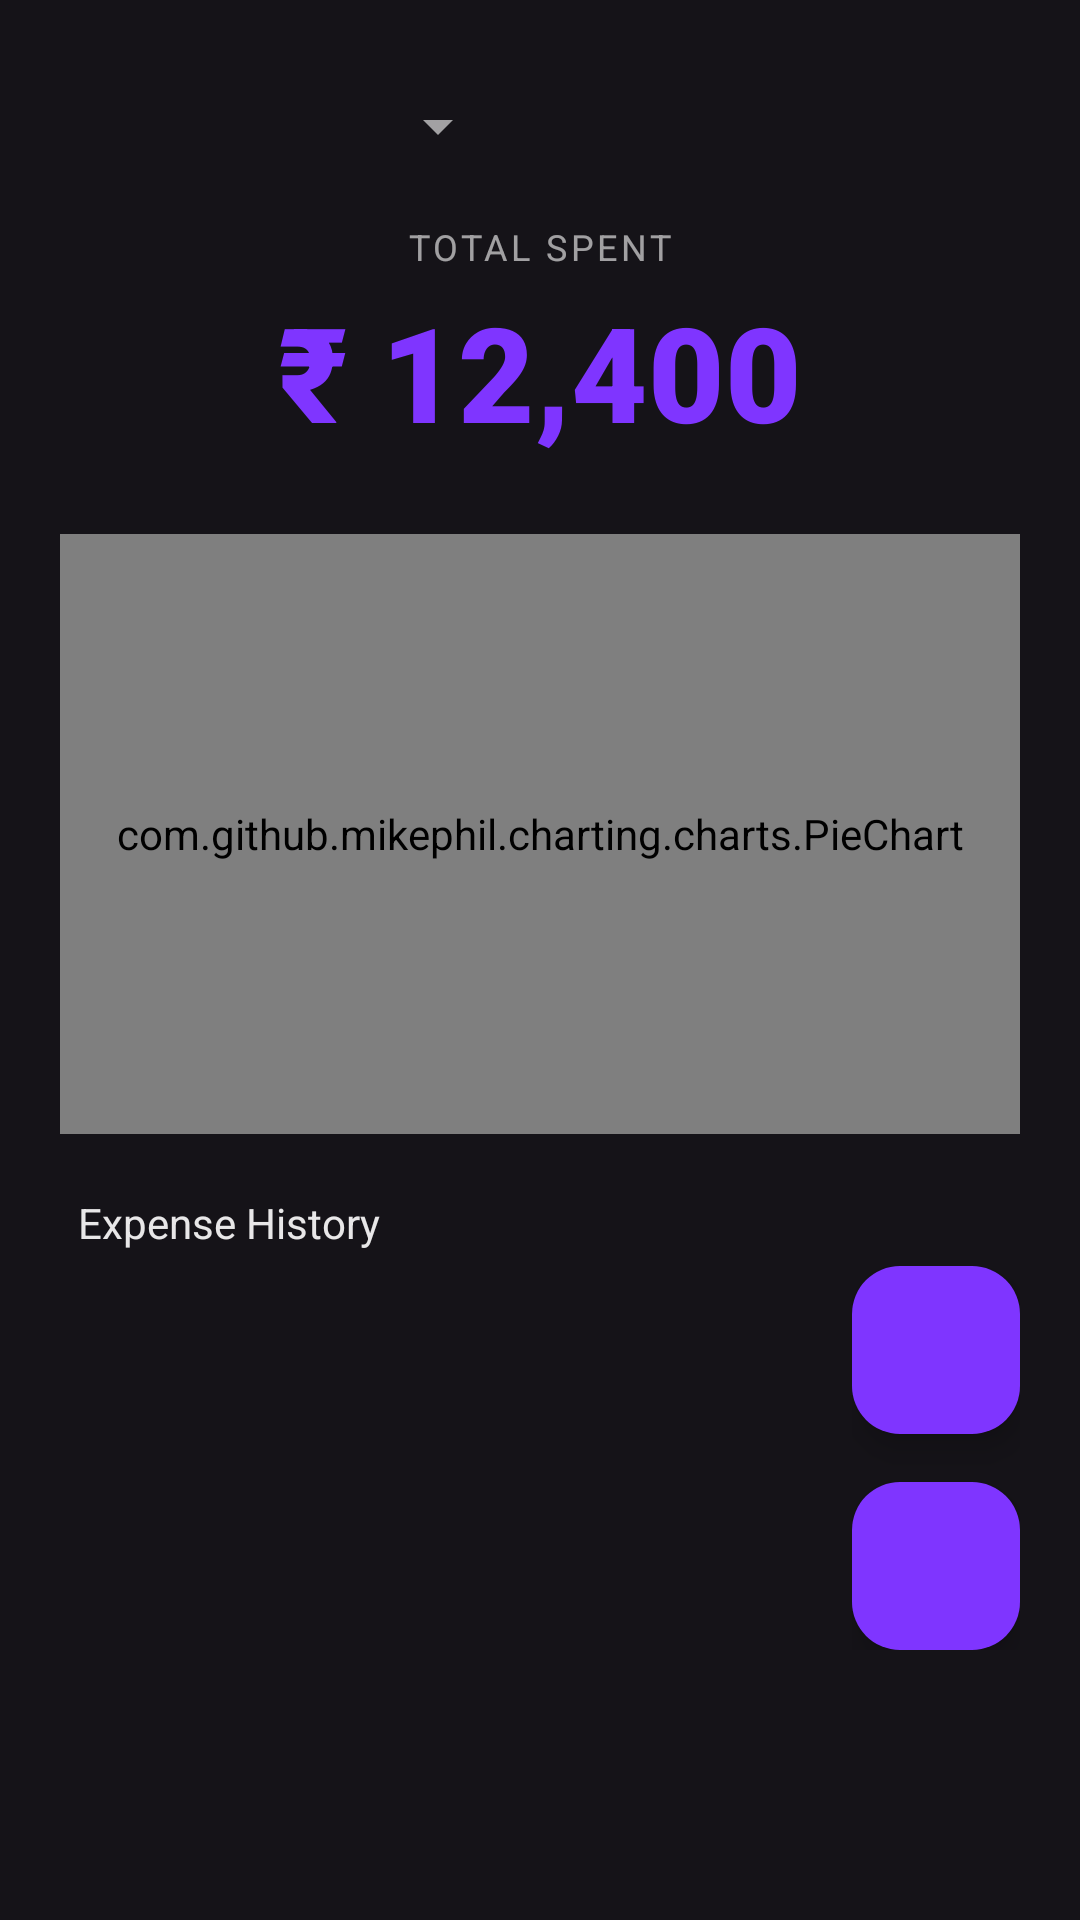

Write the Android layout XML for this screen, with the resource values it uses.
<!-- AndroidManifest.xml: application theme Theme.Money_Manager -->
<!-- res/layout/fragment_expense.xml -->
<?xml version="1.0" encoding="utf-8"?>
<androidx.coordinatorlayout.widget.CoordinatorLayout
    xmlns:android="http://schemas.android.com/apk/res/android"
    xmlns:app="http://schemas.android.com/apk/res-auto"
    xmlns:tools="http://schemas.android.com/tools"
    android:layout_width="match_parent"
    android:fitsSystemWindows="true"
    android:layout_height="match_parent"
    android:background="@color/bg_primary">

    <androidx.core.widget.NestedScrollView
        android:id="@+id/Scroll_Expense"
        android:layout_width="match_parent"
        android:layout_height="match_parent"
        android:fillViewport="true"
        android:clipToPadding="false"
        android:paddingBottom="100dp">

        <LinearLayout
            android:layout_width="match_parent"
            android:layout_height="wrap_content"
            android:orientation="vertical"
            android:padding="20dp">

            <RelativeLayout
                android:layout_width="match_parent"
                android:layout_height="wrap_content"
                android:layout_marginTop="10dp">

                <Spinner
                    android:id="@+id/spinnerExpenseType"
                    android:layout_width="150dp"
                    android:layout_height="wrap_content"
                    android:backgroundTint="@color/text_60"
                    android:popupBackground="#222324"
                    android:theme="@style/ThemeOverlay.AppCompat.Dark" />
            </RelativeLayout>

            <LinearLayout
                android:layout_width="match_parent"
                android:layout_height="wrap_content"
                android:layout_marginTop="20dp"
                android:layout_marginBottom="20dp"
                android:gravity="center"
                android:orientation="vertical">

                <TextView
                    android:layout_width="wrap_content"
                    android:layout_height="wrap_content"
                    android:text="TOTAL SPENT"
                    android:textAllCaps="true"
                    android:textColor="@color/text_60"
                    android:textSize="12sp"
                    android:letterSpacing="0.1" />

                <TextView
                    android:id="@+id/TotalExpense"
                    android:layout_width="wrap_content"
                    android:layout_height="wrap_content"
                    android:layout_marginTop="4dp"
                    android:fontFamily="sans-serif-black"
                    android:text="₹ 12,400"
                    android:textColor="@color/accent_primary"
                    android:textSize="44sp" />
            </LinearLayout>

            <com.github.mikephil.charting.charts.PieChart
                android:id="@+id/ExpensepieChart"
                android:layout_width="match_parent"
                android:layout_height="200dp"  android:layout_marginTop="5dp"
                android:layout_marginBottom="20dp" />

            <TextView
                android:layout_width="match_parent"
                android:layout_height="wrap_content"
                android:layout_marginStart="6dp"
                android:layout_marginBottom="16dp"
                android:text="Expense History"
                android:textColor="@color/text_90"
                android:textSize="14sp" />

            <androidx.recyclerview.widget.RecyclerView
                android:id="@+id/recyclerViewExpense"
                android:layout_width="match_parent"
                android:layout_height="wrap_content"
                android:nestedScrollingEnabled="false"
                tools:listitem="@android:layout/simple_list_item_2" />

        </LinearLayout>
    </androidx.core.widget.NestedScrollView>

    <LinearLayout
        android:layout_width="wrap_content"
        android:layout_height="wrap_content"
        android:layout_gravity="bottom|end"
        android:layout_marginEnd="20dp"
        android:layout_marginBottom="90dp"
        android:gravity="end"
        android:orientation="vertical">

        <com.google.android.material.floatingactionbutton.FloatingActionButton
            android:id="@+id/fab_ai"
            android:layout_width="56dp"
            android:layout_height="56dp"
            android:layout_marginBottom="16dp"
            android:backgroundTint="#7F35FF"
            app:iconTint="#FFFFFF"
            />


        <com.google.android.material.floatingactionbutton.FloatingActionButton
            android:id="@+id/fab_add"
            android:layout_width="56dp"
            android:layout_height="56dp"
            android:backgroundTint="#7F35FF"
            app:cornerRadius="16dp"
            app:elevation="6dp"
            app:iconTint="#FFFFFF"
            app:iconSize="24dp"/>

    </LinearLayout>

</androidx.coordinatorlayout.widget.CoordinatorLayout>
<!-- resources referenced by this layout -->
<resources>
  <color name="accent_primary">#7F35FF</color>
  <color name="bg_primary">#151318</color>
  <color name="text_60">#99FFFFFF</color>
  <color name="text_90">#E6FFFFFF</color>
  <style name="Theme.Money_Manager" parent="Base.Theme.Money_Manager" />
  <style name="Base.Theme.Money_Manager" parent="Theme.Material3.DayNight.NoActionBar">
          
          
      </style>
</resources>
